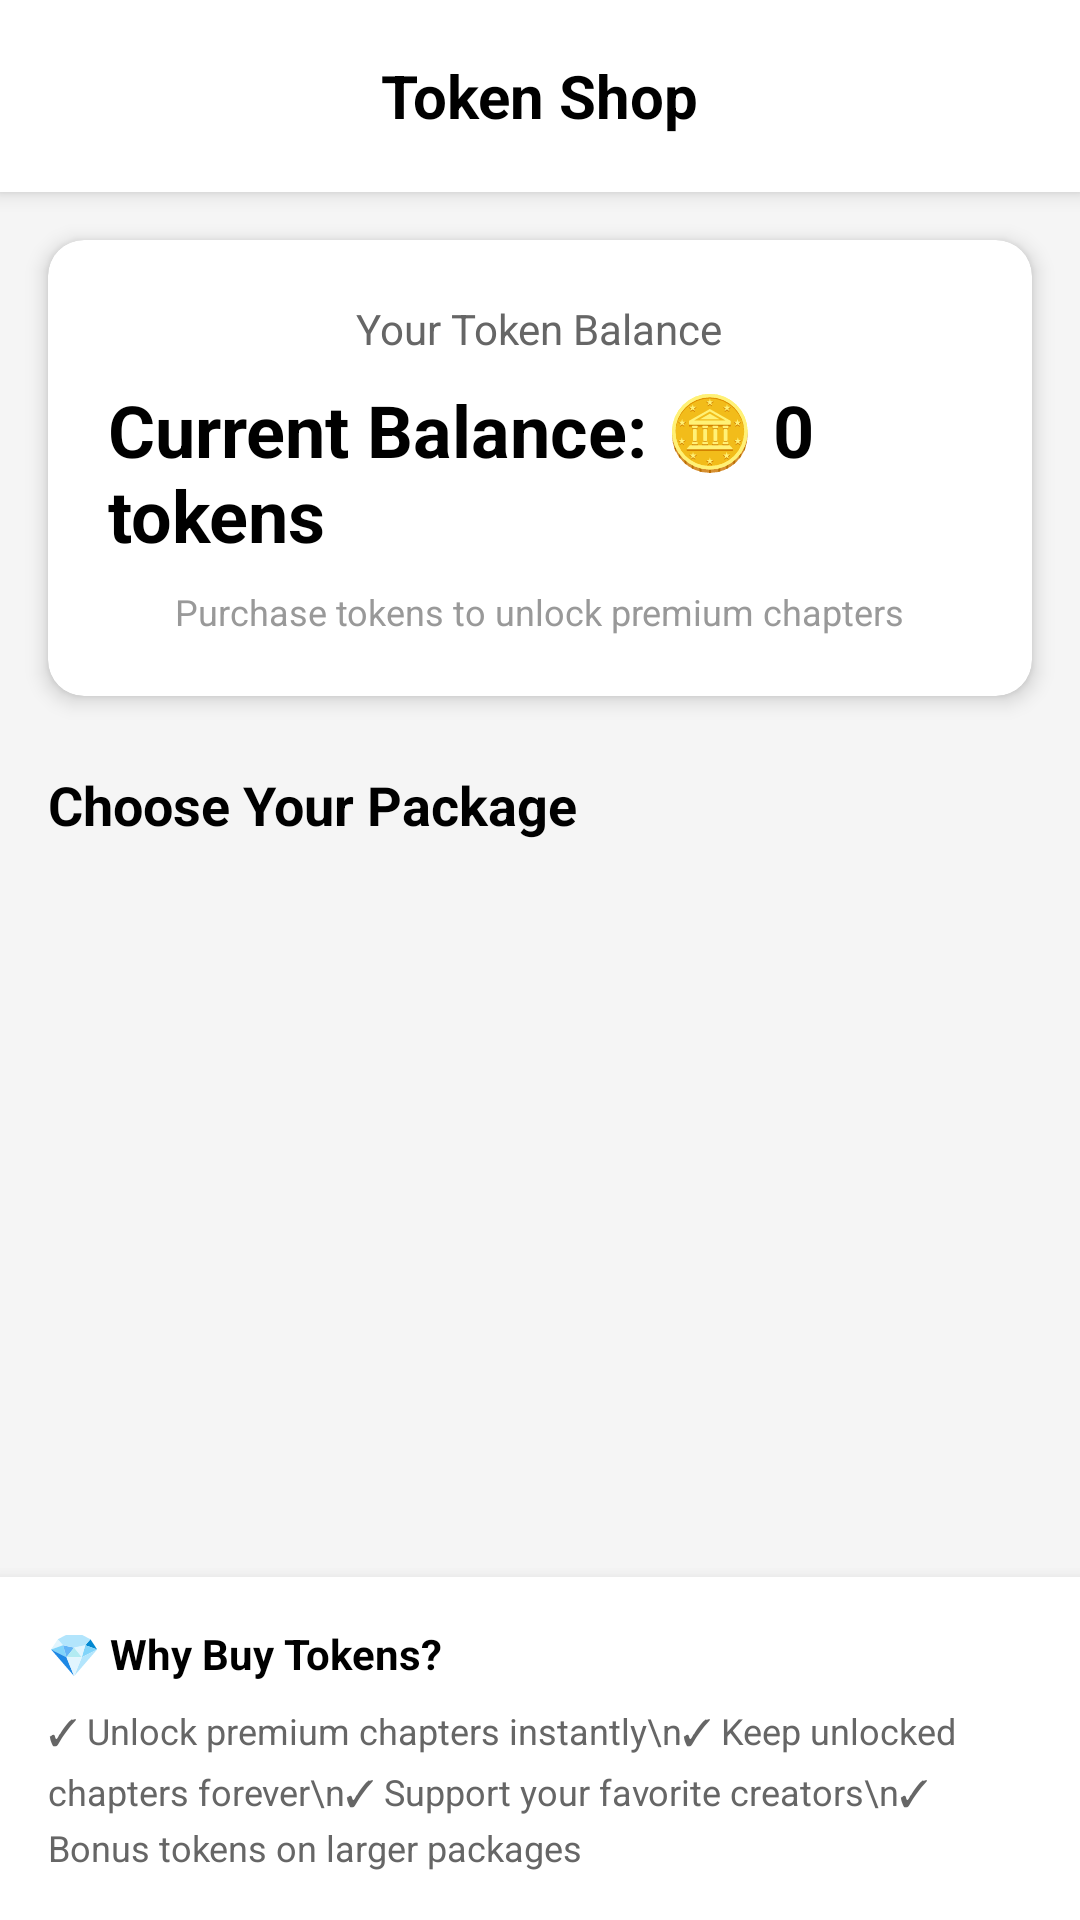

Layout XML and referenced resources for this Android screen:
<!-- AndroidManifest.xml: application theme Theme.PGM -->
<!-- res/layout/activity_token_shop.xml -->
<?xml version="1.0" encoding="utf-8"?>
<LinearLayout xmlns:android="http://schemas.android.com/apk/res/android"
    xmlns:app="http://schemas.android.com/apk/res-auto"
    android:layout_width="match_parent"
    android:layout_height="match_parent"
    android:orientation="vertical"
    android:background="#F5F5F5">

    
    <RelativeLayout
        android:layout_width="match_parent"
        android:layout_height="wrap_content"
        android:background="@android:color/white"
        android:elevation="4dp"
        android:padding="16dp">

        <ImageView
            android:id="@+id/backButton"
            android:layout_width="32dp"
            android:layout_height="32dp"
            android:layout_alignParentStart="true"
            android:layout_centerVertical="true"
            android:src="@drawable/ic_arrow_back"
            android:contentDescription="Back"
            android:background="?attr/selectableItemBackgroundBorderless" />

        <TextView
            android:id="@+id/headerTitle"
            android:layout_width="wrap_content"
            android:layout_height="wrap_content"
            android:layout_centerInParent="true"
            android:text="Token Shop"
            android:textSize="20sp"
            android:textStyle="bold"
            android:textColor="#000000" />

    </RelativeLayout>

    
    <androidx.cardview.widget.CardView
        android:layout_width="match_parent"
        android:layout_height="wrap_content"
        android:layout_margin="16dp"
        app:cardCornerRadius="12dp"
        app:cardElevation="4dp"
        android:background="@android:color/white">

        <LinearLayout
            android:layout_width="match_parent"
            android:layout_height="wrap_content"
            android:orientation="vertical"
            android:padding="20dp"
            android:gravity="center">

            <TextView
                android:layout_width="wrap_content"
                android:layout_height="wrap_content"
                android:text="Your Token Balance"
                android:textSize="14sp"
                android:textColor="#666666"
                android:layout_marginBottom="8dp" />

            <TextView
                android:id="@+id/currentBalanceTextView"
                android:layout_width="wrap_content"
                android:layout_height="wrap_content"
                android:text="Current Balance: 🪙 0 tokens"
                android:textSize="24sp"
                android:textStyle="bold"
                android:textColor="#000000" />

            <TextView
                android:layout_width="wrap_content"
                android:layout_height="wrap_content"
                android:text="Purchase tokens to unlock premium chapters"
                android:textSize="12sp"
                android:textColor="#999999"
                android:layout_marginTop="8dp" />

        </LinearLayout>

    </androidx.cardview.widget.CardView>

    
    <TextView
        android:layout_width="wrap_content"
        android:layout_height="wrap_content"
        android:text="Choose Your Package"
        android:textSize="18sp"
        android:textStyle="bold"
        android:textColor="#000000"
        android:layout_marginStart="16dp"
        android:layout_marginTop="8dp"
        android:layout_marginBottom="12dp" />

    
    <androidx.recyclerview.widget.RecyclerView
        android:id="@+id/tokenPackagesRecyclerView"
        android:layout_width="match_parent"
        android:layout_height="0dp"
        android:layout_weight="1"
        android:paddingStart="12dp"
        android:paddingEnd="12dp"
        android:paddingBottom="16dp"
        android:clipToPadding="false" />

    
    <LinearLayout
        android:layout_width="match_parent"
        android:layout_height="wrap_content"
        android:orientation="vertical"
        android:background="@android:color/white"
        android:padding="16dp"
        android:elevation="8dp">

        <TextView
            android:layout_width="wrap_content"
            android:layout_height="wrap_content"
            android:text="💎 Why Buy Tokens?"
            android:textSize="14sp"
            android:textStyle="bold"
            android:textColor="#000000"
            android:layout_marginBottom="8dp" />

        <TextView
            android:layout_width="wrap_content"
            android:layout_height="wrap_content"
            android:text="✓ Unlock premium chapters instantly\n✓ Keep unlocked chapters forever\n✓ Support your favorite creators\n✓ Bonus tokens on larger packages"
            android:textSize="12sp"
            android:textColor="#666666"
            android:lineSpacingExtra="4dp" />

    </LinearLayout>

</LinearLayout>
<!-- resources referenced by this layout -->
<resources>
  <style name="Theme.PGM" parent="Base.Theme.PGM" />
  <style name="Base.Theme.PGM" parent="Theme.Material3.DayNight.NoActionBar">
          <item name="colorPrimary">@color/colorPrimary</item>
          <item name="colorOnPrimary">@color/white</item>
          <item name="colorPrimaryDark">@color/colorPrimaryDark</item>
      </style>
  <color name="colorPrimary">#6200EE</color>
  <color name="white">#FFFFFFFF</color>
  <color name="colorPrimaryDark">#3700B3</color>
</resources>
